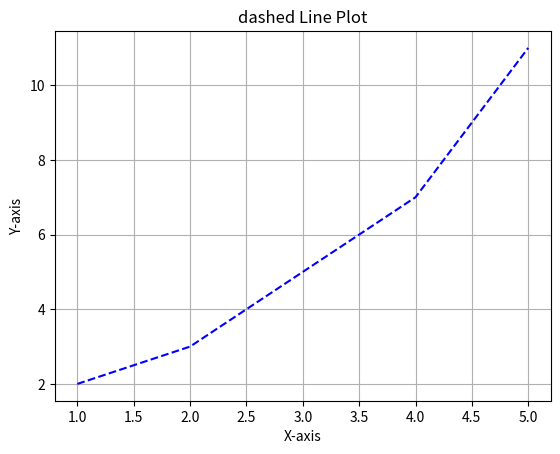

The matplotlib source for this figure:
import numpy as np
import matplotlib.pyplot as pl
import pandas as pd

x = [1,2,3,4,5]
y = [2,3,5,7,11]
# plotting a dashed line

pl.plot(x,y, linestyle = "--", color ="blue")

pl.xlabel("X-axis")
pl.ylabel("Y-axis")
pl.title("dashed Line Plot")
pl.grid(True)
pl.show()
